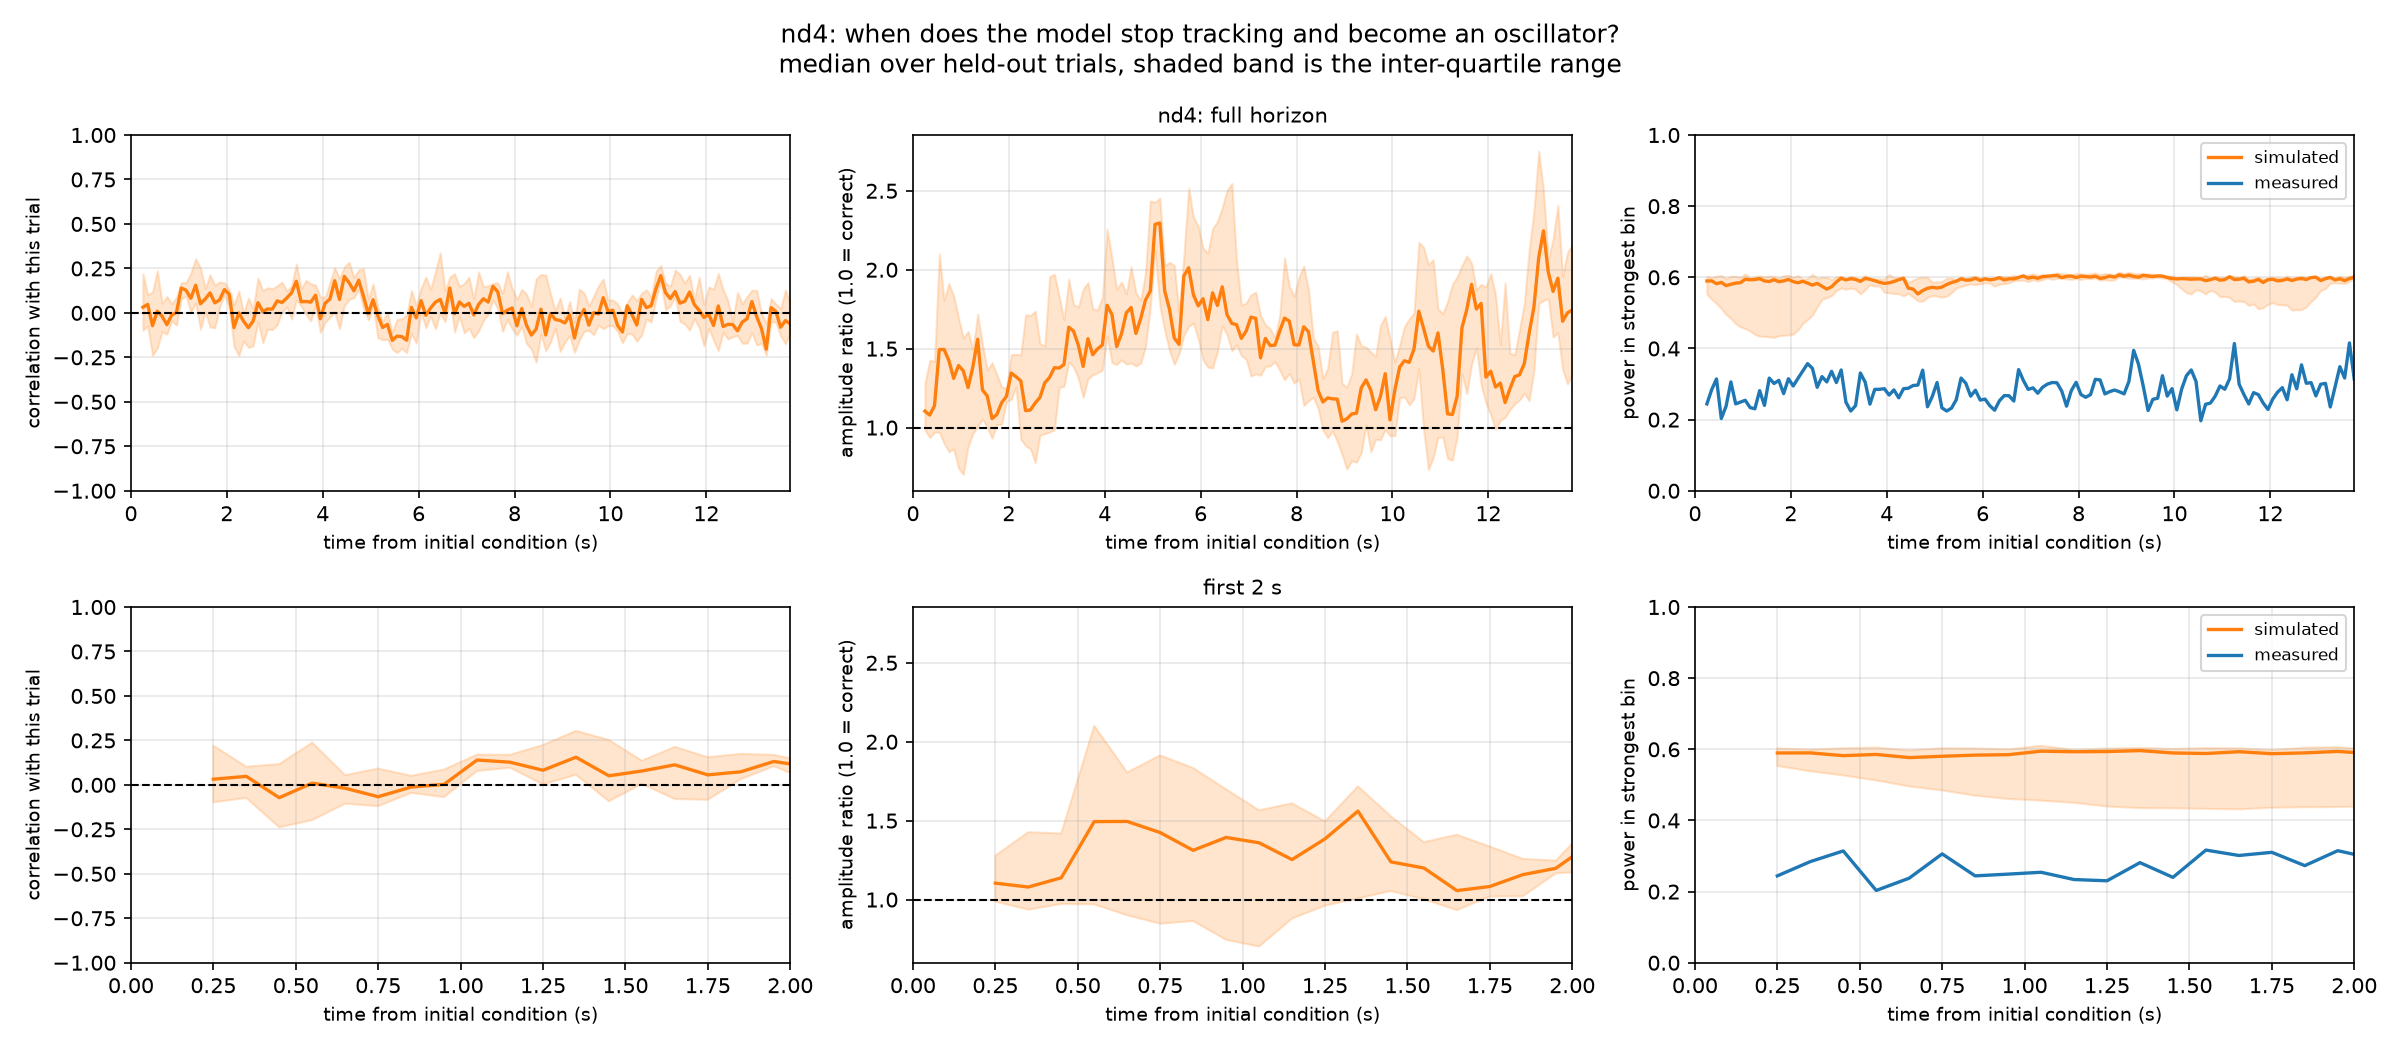

The file beside this chart, header and first rows:
time_s, corr_median, corr_q25, corr_q75, amp_median, conc_sim_median, conc_measured_median
0.25, 0.0319, -0.09831, 0.221, 1.104, 0.5897, 0.2442
0.35, 0.04792, -0.07366, 0.1024, 1.079, 0.5899, 0.2843
0.45, -0.07204, -0.239, 0.1167, 1.138, 0.5821, 0.3143
0.55, 0.009684, -0.1982, 0.2376, 1.494, 0.5856, 0.2032
0.65, -0.01886, -0.1057, 0.0547, 1.495, 0.5767, 0.2378
0.75, -0.06661, -0.12, 0.09199, 1.424, 0.5804, 0.306
0.85, -0.01219, -0.04514, 0.05118, 1.312, 0.5836, 0.2442
0.95, 0.003025, -0.06862, 0.08678, 1.393, 0.5848, 0.2491
1.05, 0.1397, 0.07792, 0.1702, 1.36, 0.5947, 0.2543
1.15, 0.1275, 0.09599, 0.1695, 1.253, 0.5931, 0.2339
1.25, 0.08226, 0.002564, 0.2245, 1.385, 0.5936, 0.2304
1.35, 0.1555, 0.05611, 0.3041, 1.56, 0.5964, 0.2814
1.45, 0.05109, -0.09232, 0.2528, 1.239, 0.5897, 0.24
1.55, 0.07806, 0.005335, 0.1363, 1.2, 0.5882, 0.3167
1.65, 0.1126, -0.07981, 0.214, 1.057, 0.5933, 0.3016
1.75, 0.05631, -0.08398, 0.1557, 1.083, 0.5876, 0.3104
1.85, 0.0736, 0.03181, 0.1743, 1.158, 0.59, 0.273
1.95, 0.1314, 0.1046, 0.169, 1.198, 0.594, 0.315
2.05, 0.1047, 0.02942, 0.1324, 1.346, 0.5879, 0.2945
2.15, -0.08269, -0.1888, 0.04524, 1.322, 0.5847, 0.3161
2.25, -0.000679, -0.2398, 0.1232, 1.296, 0.5888, 0.3367
2.35, -0.04676, -0.1577, 0.00181, 1.108, 0.5837, 0.3573
2.45, -0.08333, -0.1942, 0.08298, 1.111, 0.5782, 0.3441
2.55, -0.04544, -0.1845, 0.02572, 1.156, 0.5829, 0.2908
2.65, 0.05738, -0.04885, 0.1959, 1.192, 0.5749, 0.3209
2.75, 0.00768, -0.1679, 0.1262, 1.283, 0.5669, 0.306
2.85, 0.02184, -0.09135, 0.1414, 1.318, 0.5734, 0.3357
2.95, 0.02107, -0.09354, 0.136, 1.379, 0.5869, 0.3042
3.05, 0.06765, -0.06654, 0.1522, 1.377, 0.5975, 0.3395
3.15, 0.05838, 0.004445, 0.1736, 1.399, 0.5926, 0.2487
3.25, 0.0838, 0.03432, 0.1248, 1.636, 0.5963, 0.2242
3.35, 0.1129, -0.03504, 0.1509, 1.611, 0.5941, 0.2394
3.45, 0.1776, 0.07302, 0.2755, 1.522, 0.5886, 0.331
3.55, 0.0627, 0.03841, 0.1356, 1.387, 0.5968, 0.3054
3.65, 0.06402, -0.007482, 0.1828, 1.563, 0.5945, 0.2435
3.75, 0.06009, -0.04569, 0.1641, 1.462, 0.5902, 0.285
3.85, 0.09933, 0.04665, 0.156, 1.499, 0.5861, 0.2852
3.95, -0.03321, -0.1105, 0.09132, 1.523, 0.5828, 0.2869
4.05, 0.05473, -0.05414, 0.0859, 1.775, 0.5845, 0.2691
4.15, 0.0778, -0.02318, 0.1713, 1.717, 0.5882, 0.2835
4.25, 0.181, 0.004519, 0.255, 1.513, 0.5931, 0.2613
4.35, 0.07533, -0.08971, 0.1946, 1.594, 0.5975, 0.2868
4.45, 0.2049, 0.03958, 0.2578, 1.727, 0.5695, 0.2882
4.55, 0.1696, 0.07548, 0.2849, 1.761, 0.567, 0.2959
4.65, 0.1238, 0.08571, 0.1992, 1.596, 0.5532, 0.2971
4.75, 0.1839, 0.1315, 0.2423, 1.69, 0.5628, 0.339
4.85, 0.09384, 0.02584, 0.249, 1.808, 0.5691, 0.2361
4.95, -0.004506, -0.03995, 0.07826, 1.865, 0.5718, 0.2651
5.05, 0.07391, 0.03744, 0.163, 2.287, 0.5699, 0.3043
5.15, -0.01712, -0.139, 0.03076, 2.296, 0.5725, 0.2331
5.25, -0.08227, -0.1519, -0.04787, 1.866, 0.5796, 0.2242
5.35, -0.06453, -0.1486, 0.001822, 1.75, 0.5853, 0.2321
5.45, -0.1547, -0.2031, -0.1115, 1.568, 0.589, 0.256
5.55, -0.1304, -0.2236, -0.03585, 1.527, 0.5958, 0.3168
5.65, -0.1334, -0.1987, -0.03305, 1.96, 0.5921, 0.302
5.75, -0.1535, -0.2235, -0.01285, 2.013, 0.5924, 0.266
5.85, 0.03114, -0.1159, 0.1256, 1.841, 0.5974, 0.2826
5.95, -0.02778, -0.1703, 0.04268, 1.771, 0.5912, 0.2549
6.05, 0.06878, 0.004515, 0.1365, 1.816, 0.5957, 0.2577
6.15, -0.01344, -0.08382, 0.2015, 1.684, 0.5929, 0.2392
... 76 more rows
